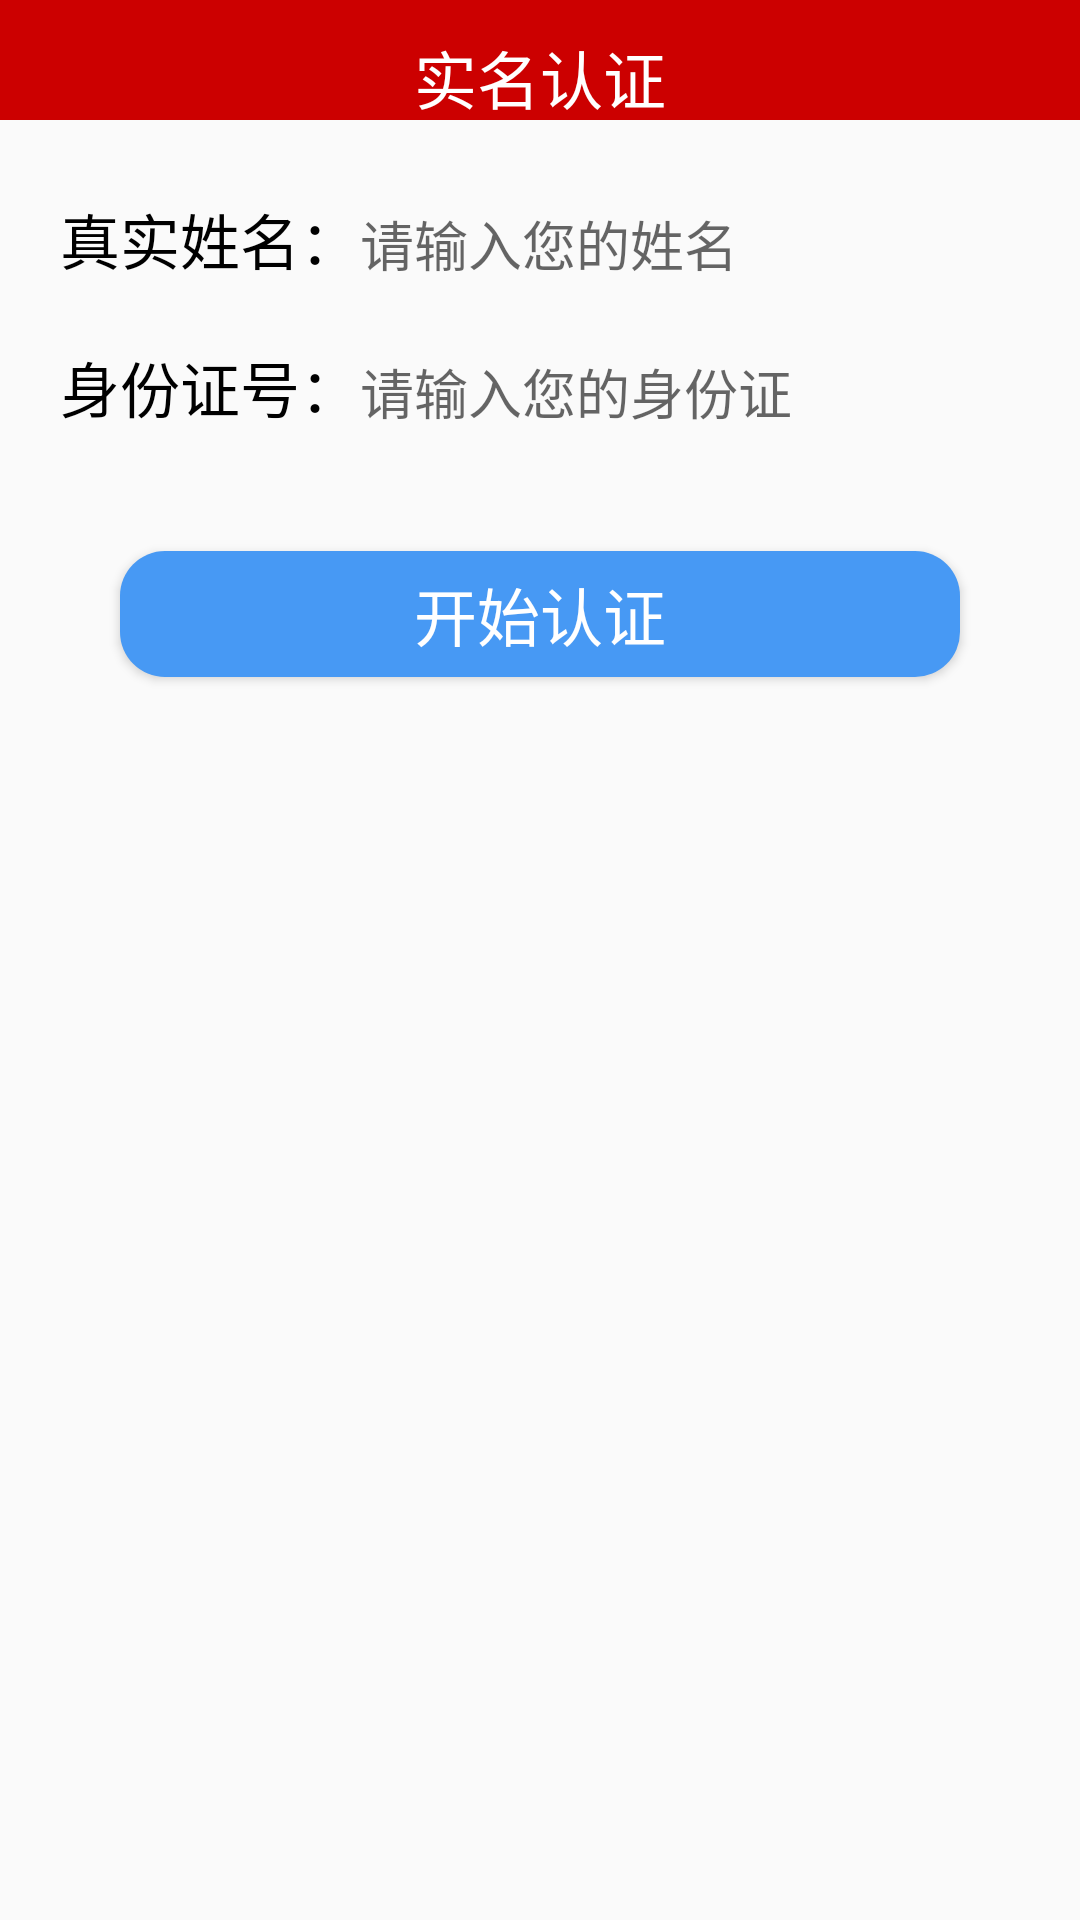

Android layout source for this screen:
<!-- AndroidManifest.xml: application theme AppTheme.NoActionBar -->
<!-- res/layout/activity_shen_fen_zheng.xml -->
<?xml version="1.0" encoding="utf-8"?>
<android.support.constraint.ConstraintLayout xmlns:android="http://schemas.android.com/apk/res/android"
    xmlns:app="http://schemas.android.com/apk/res-auto"
    xmlns:tools="http://schemas.android.com/tools"
    android:layout_width="match_parent"
    android:layout_height="match_parent"
    tools:context=".activity.ShenFenZhengActivity">
    <RelativeLayout
        android:layout_width="match_parent"
        android:layout_height="match_parent">

        <LinearLayout
            android:id="@+id/layout123"
            android:layout_width="match_parent"
            android:layout_height="40dp"
            android:background="@android:color/holo_red_dark"
            android:orientation="horizontal">

        <TextView
            android:layout_width="match_parent"
            android:layout_height="match_parent"
            android:paddingTop="10dp"
            android:text="实名认证"
            android:textColor="@android:color/white"
            android:textAlignment="center"
            android:textSize="21dp" />
        </LinearLayout>
        <LinearLayout
            android:id="@+id/layout2"
            android:layout_below="@id/layout123"
            android:layout_width="match_parent"
            android:layout_height="wrap_content"
            android:orientation="vertical"
            android:background="@drawable/textshape">
        <LinearLayout
            android:layout_width="match_parent"
            android:layout_height="wrap_content"
            android:orientation="horizontal"
            android:layout_marginTop="15dp"
            android:layout_below="@id/layout123">
            <TextView
                android:layout_width="wrap_content"
                android:layout_height="wrap_content"
                android:text="真实姓名："
                android:textSize="20sp"
                android:textColor="#000000"
                android:layout_marginLeft="20dp"
                android:layout_marginTop="10dp"/>
            <EditText
                android:id="@+id/et_xingming"
                android:layout_width="200dp"
                android:layout_height="wrap_content"
                android:background="@null"
                android:hint="请输入您的姓名"
                android:layout_marginTop="10dp" />
        </LinearLayout>
        <LinearLayout
            android:layout_width="match_parent"
            android:layout_height="wrap_content"
            android:orientation="horizontal"
            android:layout_marginTop="10dp"
            android:layout_below="@+id/layout">
            <TextView
                android:layout_width="wrap_content"
                android:layout_height="wrap_content"
                android:text="身份证号："
                android:textSize="20sp"
                android:textColor="#000000"
                android:layout_marginLeft="20dp"
                android:layout_marginTop="10dp"/>
            <EditText
                android:id="@+id/shenfenzheng"
                android:layout_width="200dp"
                android:layout_height="wrap_content"
                android:background="@null"
                android:hint="请输入您的身份证"
                android:layout_marginTop="10dp" />
        </LinearLayout>
        </LinearLayout>
        <Button
            android:id="@+id/btn1"
            android:onClick="search"
            android:layout_width="match_parent"
            android:layout_height="42dp"
            android:layout_below="@+id/layout2"
            android:layout_marginLeft="40dp"
            android:layout_marginRight="40dp"
            android:layout_marginTop="40dp"
            android:background="@drawable/buttonshape"
            android:text="开始认证"
            android:textSize="21dp"
            android:textColor="#ffffff"/>



        <LinearLayout
            android:orientation="vertical"
            android:layout_width="match_parent"
            android:layout_height="match_parent"
            android:layout_marginTop="20dp"
            android:layout_below="@id/btn1">

            <TextView
                android:id="@+id/show_reason"
                android:layout_width="match_parent"
                android:layout_height="wrap_content" />

            <TextView
                android:id="@+id/show_area"
                android:layout_width="match_parent"
                android:layout_height="wrap_content" />

            <TextView
                android:id="@+id/show_sex"
                android:layout_width="match_parent"
                android:layout_height="wrap_content" />

            <TextView
                android:id="@+id/show_birthday"
                android:layout_width="match_parent"
                android:layout_height="wrap_content" />

        </LinearLayout>

    </RelativeLayout>



</android.support.constraint.ConstraintLayout>
<!-- resources referenced by this layout -->
<resources>
  <!-- drawable buttonshape (drawable) -->
  <?xml version="1.0" encoding="utf-8"?>
  <shape xmlns:android="http://schemas.android.com/apk/res/android">
  <corners android:radius="15dp"></corners>
      <solid android:color="#4799F4"></solid>
  </shape>
  <style name="AppTheme.NoActionBar">
          <item name="windowActionBar">false</item>
          <item name="windowNoTitle">true</item>
      </style>
</resources>
